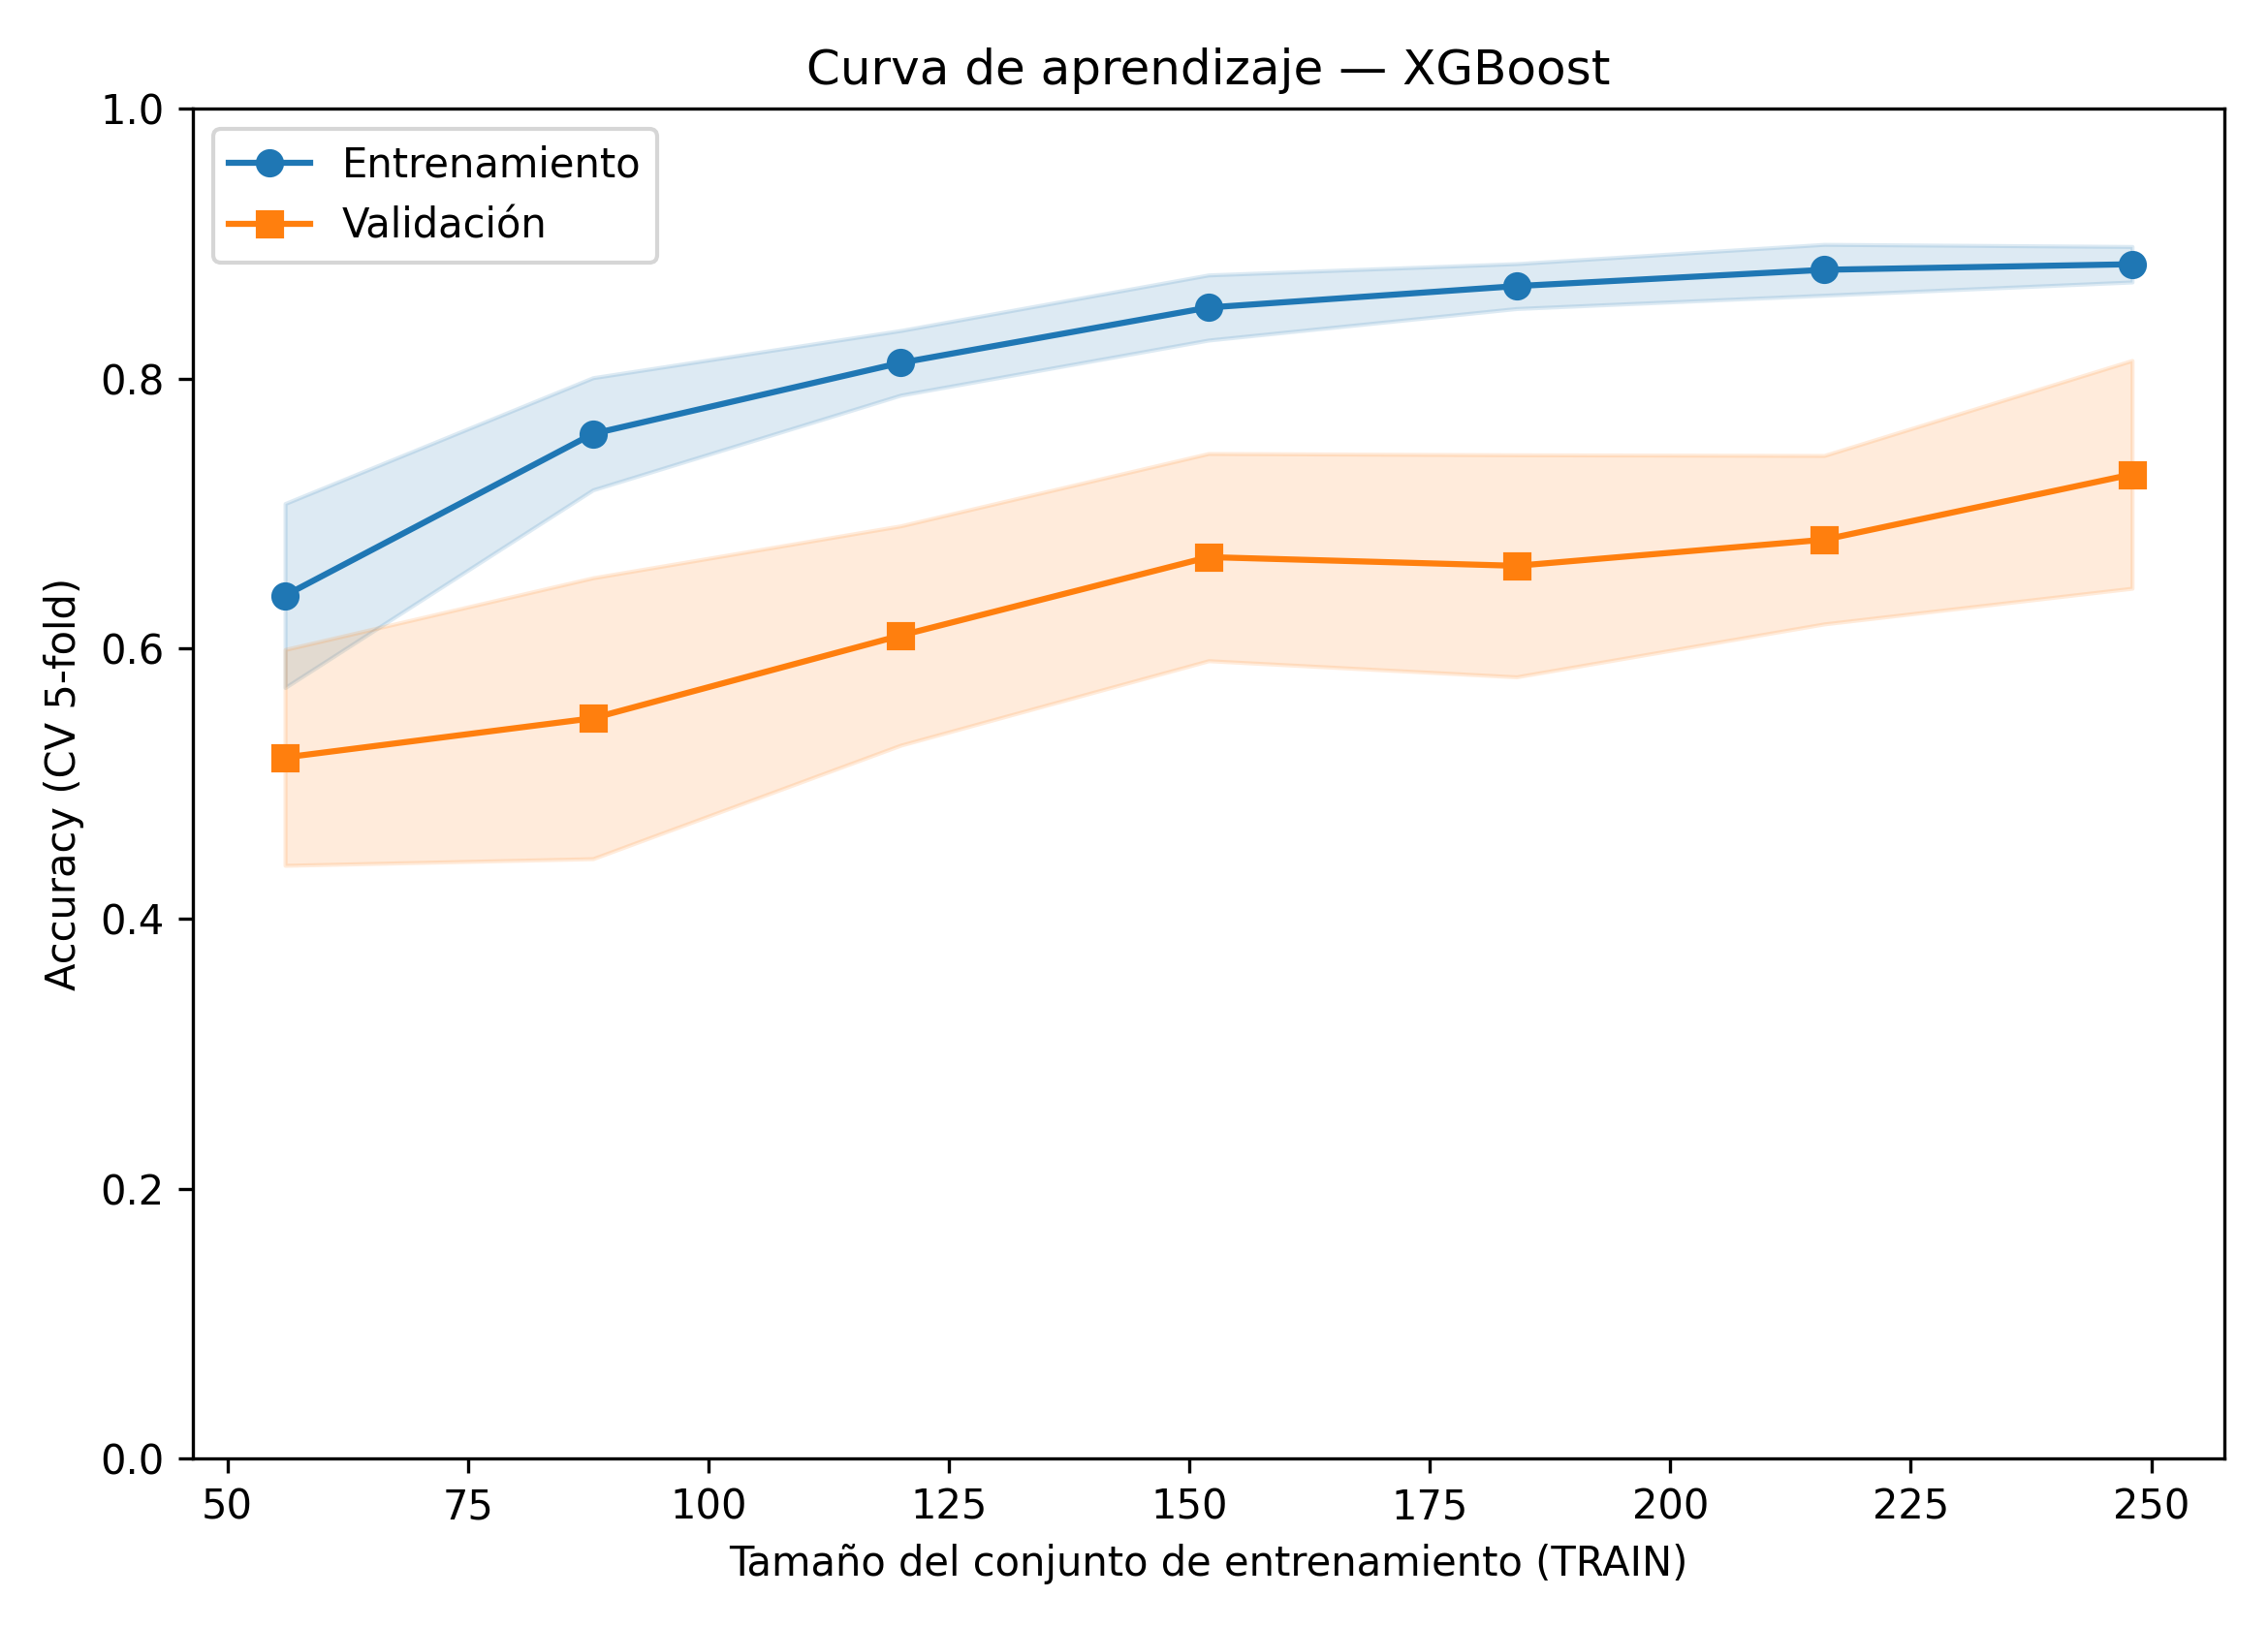

Data behind this chart, as committed beside it:
train_size, acc_train_cv_mean, acc_train_cv_std, acc_valid_cv_mean, acc_valid_cv_std, loss_train_mean, loss_valid_mean
24, , , , , , 
56, 0.6393, 0.0681, 0.5194, 0.0799, 0.3607, 0.4806
88, 0.7591, 0.0415, 0.5484, 0.104, 0.2409, 0.4516
120, 0.8117, 0.0239, 0.6097, 0.0812, 0.1883, 0.3903
152, 0.8526, 0.0241, 0.6677, 0.0767, 0.1474, 0.3323
184, 0.8685, 0.0166, 0.6613, 0.0822, 0.1315, 0.3387
216, 0.8806, 0.0188, 0.6806, 0.0624, 0.1194, 0.3194
248, 0.8847, 0.0132, 0.729, 0.0844, 0.1153, 0.271
